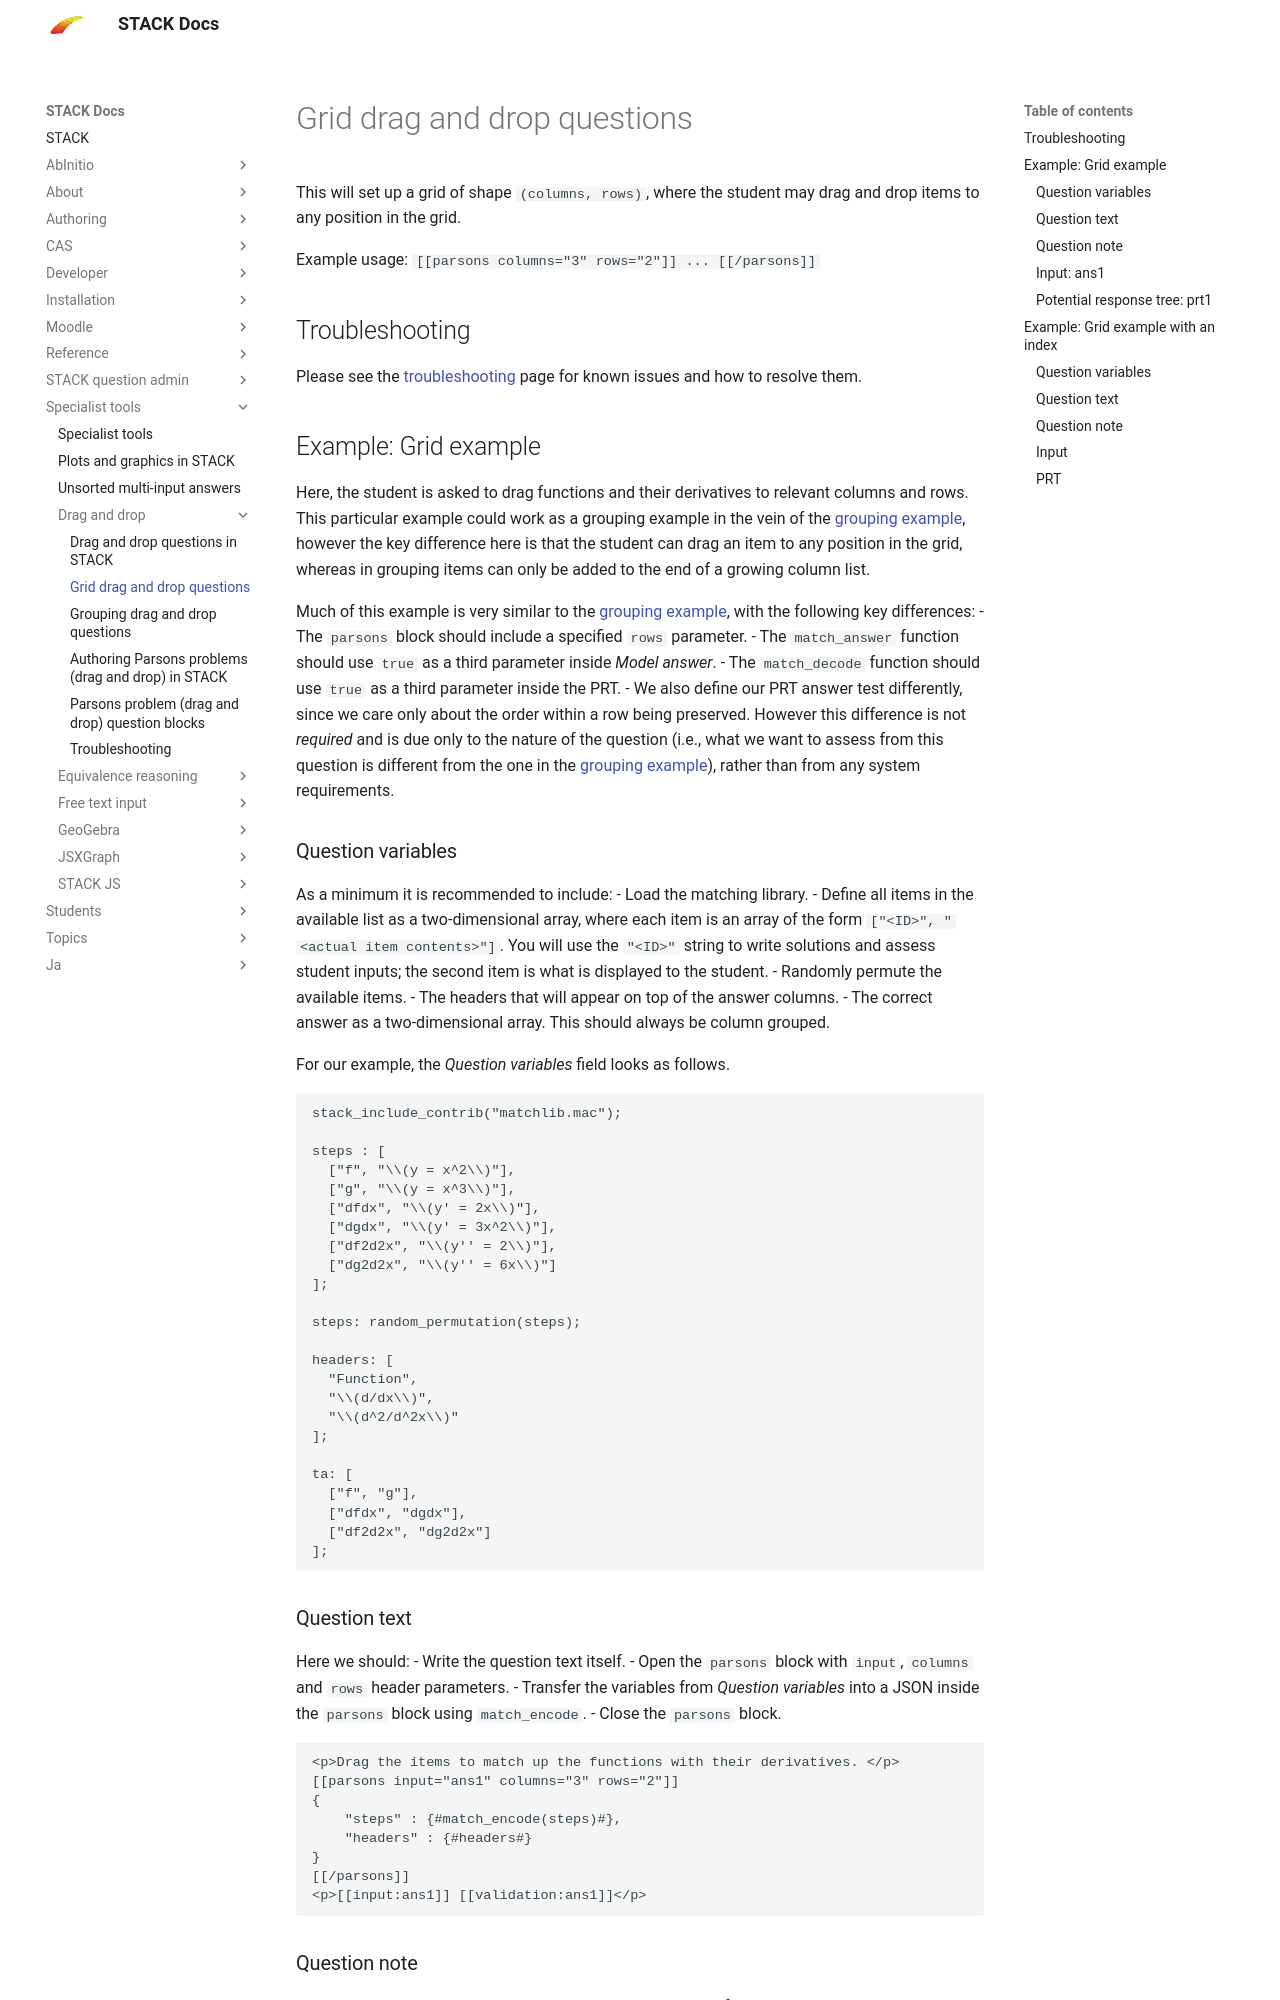

repository: maths/moodle-qtype_stack · page: en/Specialist_tools/Drag_and_drop/Grid/index.html · generator: mkdocs

# Grid drag and drop questions

This will set up a grid of shape `(columns, rows)`, where the student may drag and drop items to any position in the grid. 

Example usage: `[[parsons columns="3" rows="2"]] ... [[/parsons]]`

## Troubleshooting

Please see the [troubleshooting](Troubleshooting.md) page for known issues and how to resolve them.

## Example: Grid example

Here, the student is asked to drag functions and their derivatives to relevant columns and rows. 
This particular example could work as a grouping example in the vein of the [grouping example](Grouping.md), however the key difference 
here is that the student can drag an item to any position in the grid, whereas in grouping items can only be added 
to the end of a growing column list.

Much of this example is very similar to the [grouping example](Grouping.md), with the following key differences:
- The `parsons` block should include a specified `rows` parameter.
- The `match_answer` function should use `true` as a third parameter inside _Model answer_.
- The `match_decode` function should use `true` as a third parameter inside the PRT.
- We also define our PRT answer test differently, since we care only about the order within a row being preserved.
However this difference is not _required_ and is due only to the nature of the question (i.e., what we want to assess from this question is 
different from the one in the [grouping example](Grouping.md)), rather than from any system requirements.

### Question variables 

As a minimum it is recommended to include:
- Load the matching library.
- Define all items in the available list as a two-dimensional array, where each item is an array of the form `["<ID>", "<actual item contents>"]`. 
You will use the `"<ID>"` string to write solutions and assess student inputs; the second item is what is displayed to the student.
- Randomly permute the available items.
- The headers that will appear on top of the answer columns.
- The correct answer as a two-dimensional array. This should always be column grouped.

For our example, the _Question variables_ field looks as follows.

```
stack_include_contrib("matchlib.mac");

steps : [
  ["f", "\\(y = x^2\\)"],
  ["g", "\\(y = x^3\\)"],
  ["dfdx", "\\(y' = 2x\\)"],
  ["dgdx", "\\(y' = 3x^2\\)"],
  ["df2d2x", "\\(y'' = 2\\)"],
  ["dg2d2x", "\\(y'' = 6x\\)"]
];

steps: random_permutation(steps);

headers: [
  "Function", 
  "\\(d/dx\\)", 
  "\\(d^2/d^2x\\)"
];

ta: [
  ["f", "g"], 
  ["dfdx", "dgdx"], 
  ["df2d2x", "dg2d2x"]
];
```
